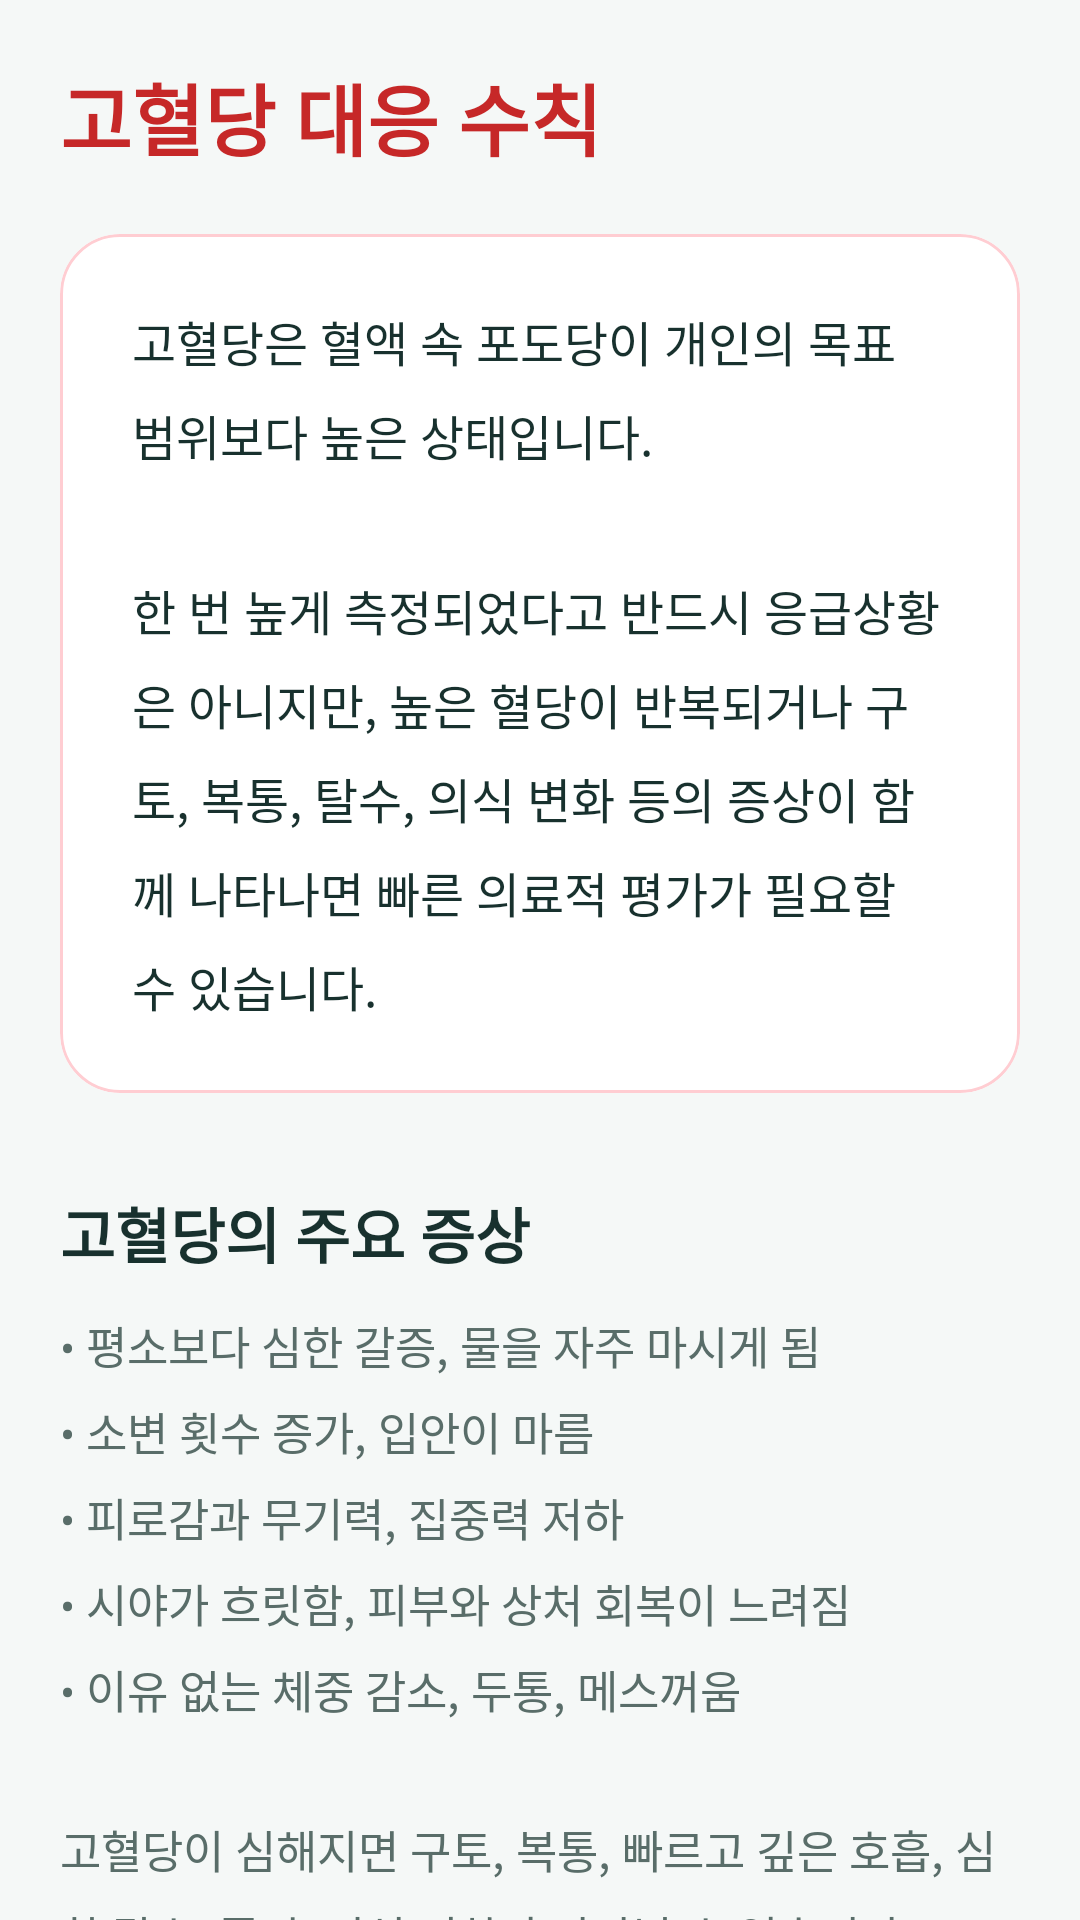

Here is an Android app screen rendered from its layout file. Give the layout XML and the strings, colors and styles it references.
<!-- AndroidManifest.xml: application theme Theme.Tenthapp -->
<!-- res/layout/fragment_guide_high.xml -->
<?xml version="1.0" encoding="utf-8"?>
<androidx.coordinatorlayout.widget.CoordinatorLayout xmlns:android="http://schemas.android.com/apk/res/android"
    xmlns:app="http://schemas.android.com/apk/res-auto"
    android:layout_width="match_parent"
    android:layout_height="match_parent"
    android:background="@color/bg_light">

    <androidx.core.widget.NestedScrollView
        android:layout_width="match_parent"
        android:layout_height="match_parent">

        <LinearLayout
            android:layout_width="match_parent"
            android:layout_height="wrap_content"
            android:orientation="vertical"
            android:padding="20dp">

            
            <TextView
                android:layout_width="wrap_content"
                android:layout_height="wrap_content"
                android:text="@string/guide_high"
                android:textColor="#C62828"
                android:textSize="26sp"
                android:textStyle="bold" />

            
            <com.google.android.material.card.MaterialCardView
                android:layout_width="match_parent"
                android:layout_height="wrap_content"
                android:layout_marginTop="20dp"
                app:cardCornerRadius="20dp"
                app:cardElevation="0dp"
                app:strokeWidth="1dp"
                app:strokeColor="#FFCDD2"
                app:cardBackgroundColor="@color/white">
                <TextView
                    android:layout_width="match_parent"
                    android:layout_height="wrap_content"
                    android:padding="24dp"
                    android:lineSpacingExtra="8sp"
                    android:text="@string/guide_h_intro"
                    android:textColor="@color/text_main"
                    android:textSize="16sp" />
            </com.google.android.material.card.MaterialCardView>

            
            <TextView
                android:layout_width="wrap_content"
                android:layout_height="wrap_content"
                android:layout_marginTop="32dp"
                android:text="@string/guide_h_s1_title"
                android:textColor="@color/text_main"
                android:textSize="20sp"
                android:textStyle="bold" />

            <TextView
                android:layout_width="match_parent"
                android:layout_height="wrap_content"
                android:layout_marginTop="12dp"
                android:lineSpacingExtra="7sp"
                android:text="@string/guide_h_s1_content"
                android:textColor="@color/text_sub"
                android:textSize="15sp" />

            
            <TextView
                android:layout_width="wrap_content"
                android:layout_height="wrap_content"
                android:layout_marginTop="32dp"
                android:text="@string/guide_h_s2_title"
                android:textColor="@color/text_main"
                android:textSize="20sp"
                android:textStyle="bold" />

            <TextView
                android:layout_width="match_parent"
                android:layout_height="wrap_content"
                android:layout_marginTop="12dp"
                android:lineSpacingExtra="7sp"
                android:text="@string/guide_h_s2_content"
                android:textColor="@color/text_sub"
                android:textSize="15sp" />

            
            <com.google.android.material.card.MaterialCardView
                android:layout_width="match_parent"
                android:layout_height="wrap_content"
                android:layout_marginTop="32dp"
                app:cardBackgroundColor="#FFF8E1"
                app:cardCornerRadius="16dp"
                app:cardElevation="0dp">
                <LinearLayout
                    android:layout_width="match_parent"
                    android:layout_height="wrap_content"
                    android:orientation="vertical"
                    android:padding="24dp">
                    <TextView
                        android:layout_width="wrap_content"
                        android:layout_height="wrap_content"
                        android:text="@string/guide_h_s4_title"
                        android:textColor="#FF8F00"
                        android:textSize="18sp"
                        android:textStyle="bold" />
                    <TextView
                        android:layout_width="match_parent"
                        android:layout_height="wrap_content"
                        android:layout_marginTop="12dp"
                        android:lineSpacingExtra="6sp"
                        android:text="@string/guide_h_s4_content"
                        android:textColor="#5D4037"
                        android:textSize="14sp" />
                </LinearLayout>
            </com.google.android.material.card.MaterialCardView>

            
            <com.google.android.material.card.MaterialCardView
                android:layout_width="match_parent"
                android:layout_height="wrap_content"
                android:layout_marginTop="32dp"
                app:cardBackgroundColor="#C62828"
                app:cardCornerRadius="16dp"
                app:cardElevation="4dp">
                <LinearLayout
                    android:layout_width="match_parent"
                    android:layout_height="wrap_content"
                    android:orientation="vertical"
                    android:padding="24dp">
                    <TextView
                        android:layout_width="wrap_content"
                        android:layout_height="wrap_content"
                        android:text="@string/guide_h_s7_title"
                        android:textColor="@color/white"
                        android:textSize="18sp"
                        android:textStyle="bold" />
                    <TextView
                        android:layout_width="match_parent"
                        android:layout_height="wrap_content"
                        android:layout_marginTop="12dp"
                        android:lineSpacingExtra="6sp"
                        android:text="@string/guide_h_s7_content"
                        android:textColor="#FFEBEE"
                        android:textSize="15sp" />
                </LinearLayout>
            </com.google.android.material.card.MaterialCardView>

            
            <com.google.android.material.card.MaterialCardView
                android:layout_width="match_parent"
                android:layout_height="wrap_content"
                android:layout_marginTop="40dp"
                app:cardBackgroundColor="@color/primary_light"
                app:cardCornerRadius="20dp"
                app:cardElevation="0dp">
                <LinearLayout
                    android:layout_width="match_parent"
                    android:layout_height="wrap_content"
                    android:orientation="vertical"
                    android:padding="24dp">
                    <TextView
                        android:layout_width="wrap_content"
                        android:layout_height="wrap_content"
                        android:text="@string/guide_label_remember"
                        android:textColor="@color/primary"
                        android:textSize="17sp"
                        android:textStyle="bold" />
                    <TextView
                        android:layout_width="match_parent"
                        android:layout_height="wrap_content"
                        android:layout_marginTop="12dp"
                        android:lineSpacingExtra="6sp"
                        android:text="@string/guide_h_remember"
                        android:textColor="@color/primary"
                        android:textSize="14sp"
                        android:textStyle="bold" />
                </LinearLayout>
            </com.google.android.material.card.MaterialCardView>

            
            <TextView
                android:layout_width="match_parent"
                android:layout_height="wrap_content"
                android:layout_marginTop="56dp"
                android:layout_marginBottom="80dp"
                android:gravity="center"
                android:text="@string/guide_source_full"
                android:textColor="@color/text_sub"
                android:textSize="11sp"
                android:lineSpacingExtra="5dp" />

        </LinearLayout>
    </androidx.core.widget.NestedScrollView>

</androidx.coordinatorlayout.widget.CoordinatorLayout>
<!-- resources referenced by this layout -->
<resources>
  <color name="bg_light">#F5F8F7</color>
  <color name="primary">#087F78</color>
  <color name="primary_light">#E3F3EF</color>
  <color name="text_main">#18312E</color>
  <color name="text_sub">#596D69</color>
  <color name="white">#FFFFFF</color>
  <string name="guide_h_intro">고혈당은 혈액 속 포도당이 개인의 목표 범위보다 높은 상태입니다.\n\n한 번 높게 측정되었다고 반드시 응급상황은 아니지만, 높은 혈당이 반복되거나 구토, 복통, 탈수, 의식 변화 등의 증상이 함께 나타나면 빠른 의료적 평가가 필요할 수 있습니다.</string>
  <string name="guide_h_remember">고혈당이 반복되는 원인을 찾기 위해 식사, 약물, 인슐린, 운동, 감염 여부를 함께 기록하세요. 심한 증상이 있는 고혈당은 단순히 물을 마시는 것만으로 해결하려 하지 말고 의료기관의 도움을 받아야 합니다.</string>
  <string name="guide_h_s1_content">• 평소보다 심한 갈증, 물을 자주 마시게 됨\n• 소변 횟수 증가, 입안이 마름\n• 피로감과 무기력, 집중력 저하\n• 시야가 흐릿함, 피부와 상처 회복이 느려짐\n• 이유 없는 체중 감소, 두통, 메스꺼움\n\n고혈당이 심해지면 구토, 복통, 빠르고 깊은 호흡, 심한 탈수, 졸림, 의식 저하가 나타날 수 있습니다.</string>
  <string name="guide_h_s1_title">고혈당의 주요 증상</string>
  <string name="guide_h_s2_content">• 평소보다 많은 탄수화물 섭취\n• 당이 많은 음료나 간식 섭취\n• 당뇨약 복용 누락 또는 인슐린 주사 누락/용량 오류\n• 인슐린 보관 상태 이상\n• 운동량 감소 또는 심한 스트레스\n• 수면 부족 또는 감기, 독감, 요로감염 등 감염\n• 스테로이드 등 혈당을 높일 수 있는 약물\n• 탈수 또는 인슐린 펌프 장치 문제</string>
  <string name="guide_h_s2_title">고혈당의 흔한 원인</string>
  <string name="guide_h_s4_content">• 의식이 있고 수분 제한을 받지 않는 경우 물을 조금씩 자주 마십니다.\n• 의료진에게 받은 고혈당 대처 계획이 있다면 해당 계획을 따릅니다.\n• 처방된 약과 인슐린은 정해진 방법대로 사용합니다.\n• 혈당을 일정 간격으로 다시 확인합니다.\n• 측정값과 증상, 식사, 약 복용 내용을 기록합니다.\n• 몸 상태가 좋지 않다면 무리한 활동보다 휴식을 취합니다.\n• 혼자 판단하여 인슐린을 추가로 반복 투여하지 않습니다.</string>
  <string name="guide_h_s4_title">우선적으로 할 수 있는 행동</string>
  <string name="guide_h_s7_content">• 반복되는 구토, 심한 복통, 숨이 빠르고 깊어짐\n• 과일이나 아세톤과 비슷한 입 냄새\n• 심한 갈증과 탈수, 극심한 피로, 졸림, 의식 혼란\n\n특히 제1형 당뇨병이거나 인슐린을 사용하는 사용자는 이러한 증상을 가볍게 넘기지 않습니다.</string>
  <string name="guide_h_s7_title">케톤산증 위험 신호</string>
  <string name="guide_high">고혈당 대응 수칙</string>
  <string name="guide_label_remember">꼭 기억하세요</string>
  <string name="guide_source_full">참고: 대한당뇨병학회 2025 당뇨병 진료지침, 대한당뇨병학회 당뇨병과 식생활, 질병관리청 국가건강정보포털, ADA Standards of Care in Diabetes 2026\n본 내용은 일반적인 건강 정보이며 개인의 진단과 치료를 대신하지 않습니다.</string>
  <style name="Theme.Tenthapp" parent="Base.Theme.Tenthapp" />
  <style name="Base.Theme.Tenthapp" parent="Theme.Material3.Light.NoActionBar">
          
          <item name="colorPrimary">@color/primary</item>
          <item name="colorOnPrimary">#FFFFFF</item>
          <item name="colorSecondary">@color/secondary</item>
          <item name="colorOnSecondary">#FFFFFF</item>
  
          
          <item name="colorSurface">#FFFFFF</item>
          <item name="colorOnSurface">@color/text_main</item>
          <item name="colorSurfaceVariant">@color/bg_light</item>
          <item name="colorOnSurfaceVariant">@color/text_sub</item>
          <item name="colorSecondaryContainer">@color/primary_light</item>
          <item name="colorOnSecondaryContainer">@color/primary</item>
          <item name="colorOutline">@color/border_color</item>
  
          <item name="android:windowBackground">@color/bg_light</item>
          <item name="android:statusBarColor">#FFFFFF</item>
          <item name="android:windowLightStatusBar">true</item>
  
          <item name="toolbarStyle">@style/Widget.App.Toolbar</item>
          <item name="materialButtonStyle">@style/RoundedButton</item>
      </style>
  <color name="secondary">#487F99</color>
  <color name="border_color">#D8E5E1</color>
  <style name="Widget.App.Toolbar" parent="Widget.Material3.Toolbar">
          <item name="navigationIconTint">@color/text_main</item>
          <item name="titleTextColor">@color/text_main</item>
      </style>
  <style name="RoundedButton" parent="Widget.Material3.Button">
          <item name="shapeAppearanceOverlay">@style/ShapeAppearance.App.SmallComponent</item>
          <item name="android:padding">12dp</item>
          <item name="backgroundTint">@color/primary</item>
          <item name="android:textColor">#FFFFFF</item>
      </style>
  <style name="ShapeAppearance.App.SmallComponent" parent="ShapeAppearance.Material3.SmallComponent">
          <item name="cornerSize">12dp</item>
      </style>
</resources>
